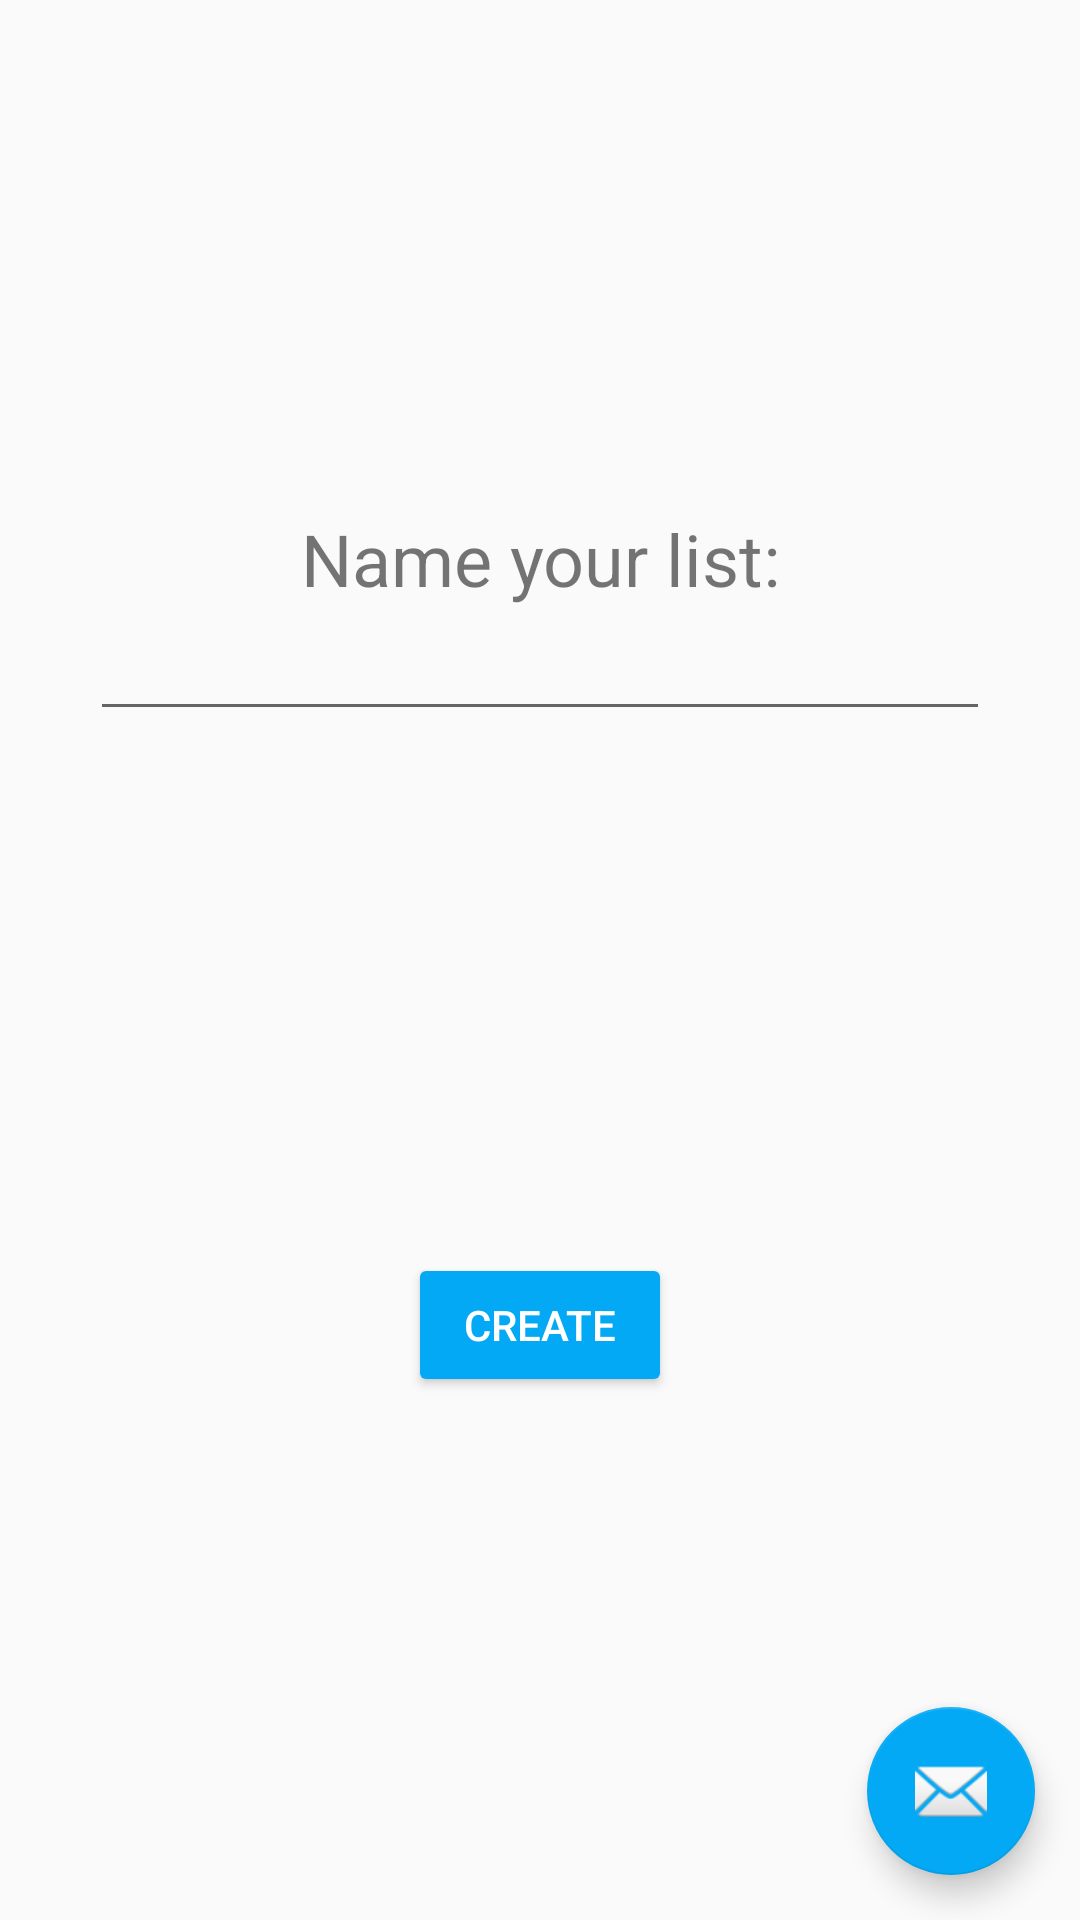

Produce the Android XML layout that renders to this screen, including the resource entries it uses.
<!-- AndroidManifest.xml: application theme AppTheme -->
<!-- res/layout/activity_main.xml -->
<?xml version="1.0" encoding="utf-8"?>
<android.support.design.widget.CoordinatorLayout xmlns:android="http://schemas.android.com/apk/res/android"
    xmlns:app="http://schemas.android.com/apk/res-auto"
    xmlns:tools="http://schemas.android.com/tools"
    android:layout_width="match_parent"
    android:layout_height="match_parent"
    tools:context=".MainActivity">


    <LinearLayout
        android:layout_width="match_parent"
        android:layout_height="match_parent"
        android:orientation="vertical">

        <TextView
            android:layout_marginTop="170dp"
            android:textSize="24sp"
            android:layout_width="match_parent"
            android:layout_height="wrap_content"
            android:textAlignment="center"
            android:text="@string/name_your_list"/>
        <EditText
            android:layout_width="match_parent"
            android:layout_height="wrap_content"
            android:layout_marginHorizontal="30dp"/>
        <LinearLayout
            android:layout_width="match_parent"
            android:layout_height="match_parent"
            android:orientation="vertical"
            android:gravity="center"
            >
            <LinearLayout
                android:layout_width="match_parent"
                android:layout_height="match_parent"
                android:orientation="horizontal"
                android:gravity="center">
                <Button
                    android:layout_width="wrap_content"
                    android:layout_height="wrap_content"
                    android:text="@string/create"
                    android:theme="@style/Button"/>

            </LinearLayout>
        </LinearLayout>
    </LinearLayout>
    <android.support.design.widget.FloatingActionButton
        android:id="@+id/fab"
        android:layout_width="wrap_content"
        android:layout_height="wrap_content"
        android:layout_gravity="bottom|end"
        android:layout_margin="15dp"
        android:src="@android:drawable/ic_dialog_email" />

</android.support.design.widget.CoordinatorLayout>
<!-- resources referenced by this layout -->
<resources>
  <string name="create">Create</string>
  <string name="name_your_list">Name your list:</string>
  <style name="Button">
          <item name="android:backgroundTint">@color/accent</item>
          <item name="android:textColor">@color/white</item>
  
      </style>
  <style name="AppTheme" parent="Theme.AppCompat.Light.DarkActionBar">
          
          <item name="colorPrimary">@color/primary</item>
          <item name="colorPrimaryDark">@color/primary_dark</item>
          <item name="colorAccent">@color/accent</item>
      </style>
  <color name="accent">#03A9F4</color>
  <color name="white">#FFFFFF</color>
  <color name="primary">#CDDC39</color>
  <color name="primary_dark">#AFB42B</color>
</resources>
